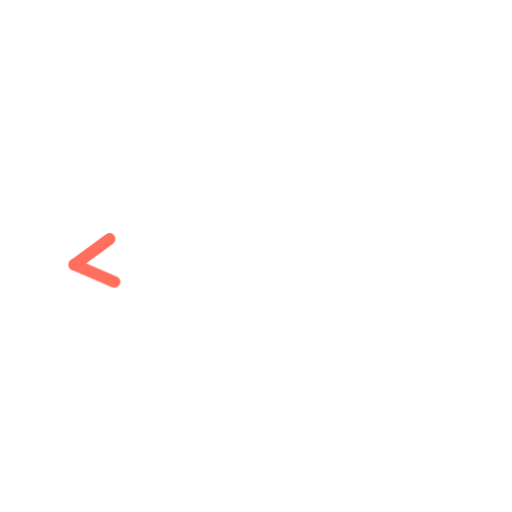
t = 0.00 s
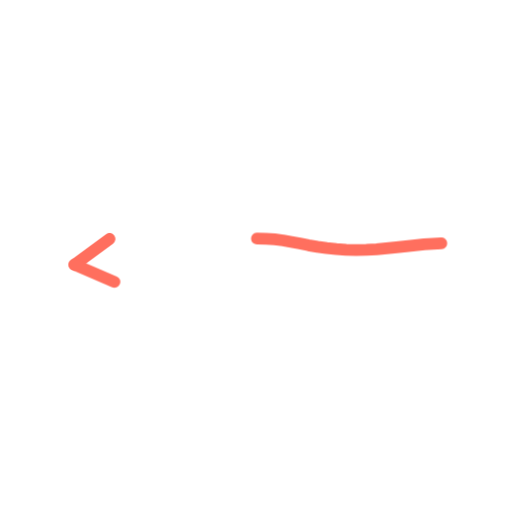
t = 0.36 s
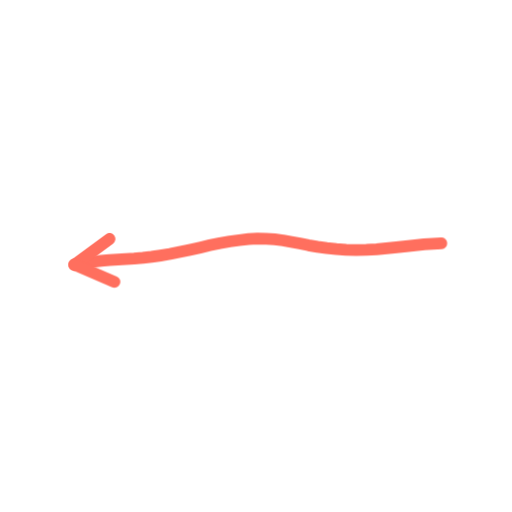
t = 0.73 s
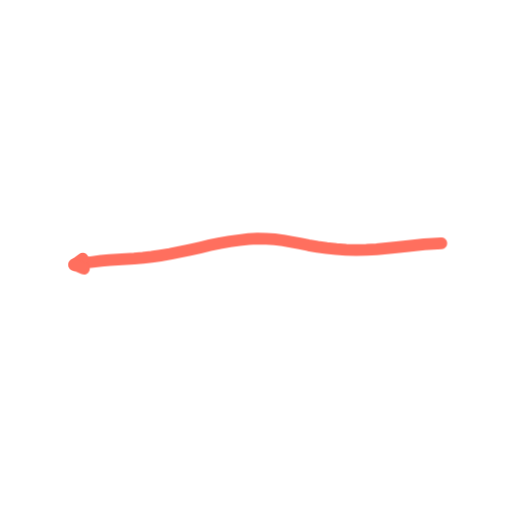
t = 1.40 s
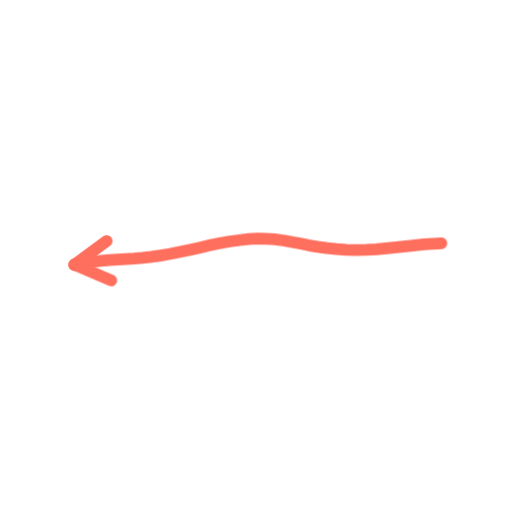
t = 1.74 s
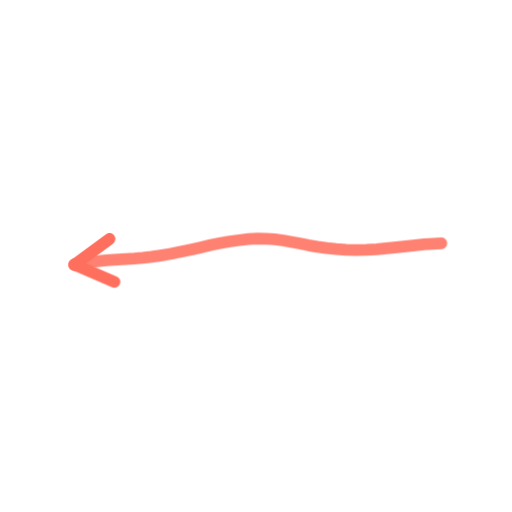
t = 2.16 s

The animated SVG that drew these frames (rendered in a browser with its animation timeline set to each time). Animation: 2 CSS @keyframes rules; one cycle of 2.60 s, repeats indefinitely.

<svg xmlns="http://www.w3.org/2000/svg" viewBox="0 0 200 200" width="200" height="200"><style>.s{stroke-dasharray:var(--L);animation:d 2.6s ease-in-out infinite;animation-delay:var(--d)}@keyframes d{0%{stroke-dashoffset:var(--L);opacity:1}28%,80%{stroke-dashoffset:0;opacity:1}92%{stroke-dashoffset:0;opacity:0}100%{stroke-dashoffset:var(--L);opacity:0}}.m{animation:mm .9s linear infinite}@keyframes mm{to{stroke-dashoffset:-23}}@media(prefers-reduced-motion:reduce){.s,.m{animation:none}}</style><path d="M172.4 95.0L169.1 95.2L165.7 95.4L162.2 95.8L158.6 96.2L154.9 96.6L151.0 97.0L147.1 97.4L143.1 97.6L139.1 97.7L135.2 97.6L131.4 97.3L127.6 96.9L124.0 96.4L120.5 95.8L117.1 95.1L113.8 94.5L110.6 93.9L107.3 93.5L104.0 93.3L100.6 93.2L97.1 93.4L93.5 93.8L89.8 94.3L85.9 95.0L82.0 95.8L78.1 96.7L74.1 97.6L70.2 98.4L66.4 99.2L62.7 99.8L59.2 100.3L55.8 100.7L52.4 101.0L49.2 101.2L46.0 101.4L42.8 101.6L39.5 101.9L36.2 102.3L32.7 102.7L29.1 103.4" fill="none" stroke="#FF6F5E" stroke-width="4.6" stroke-linecap="round" stroke-linejoin="round" class="s" style="--L:145;--d:0.00s"/><path d="M29.1 103.4L42.8 93.3" fill="none" stroke="#FF6F5E" stroke-width="4.6" stroke-linecap="round" stroke-linejoin="round" class="s" style="--L:17;--d:1.16s"/><path d="M29.1 103.4L44.7 110.1" fill="none" stroke="#FF6F5E" stroke-width="4.6" stroke-linecap="round" stroke-linejoin="round" class="s" style="--L:17;--d:1.16s"/></svg>
